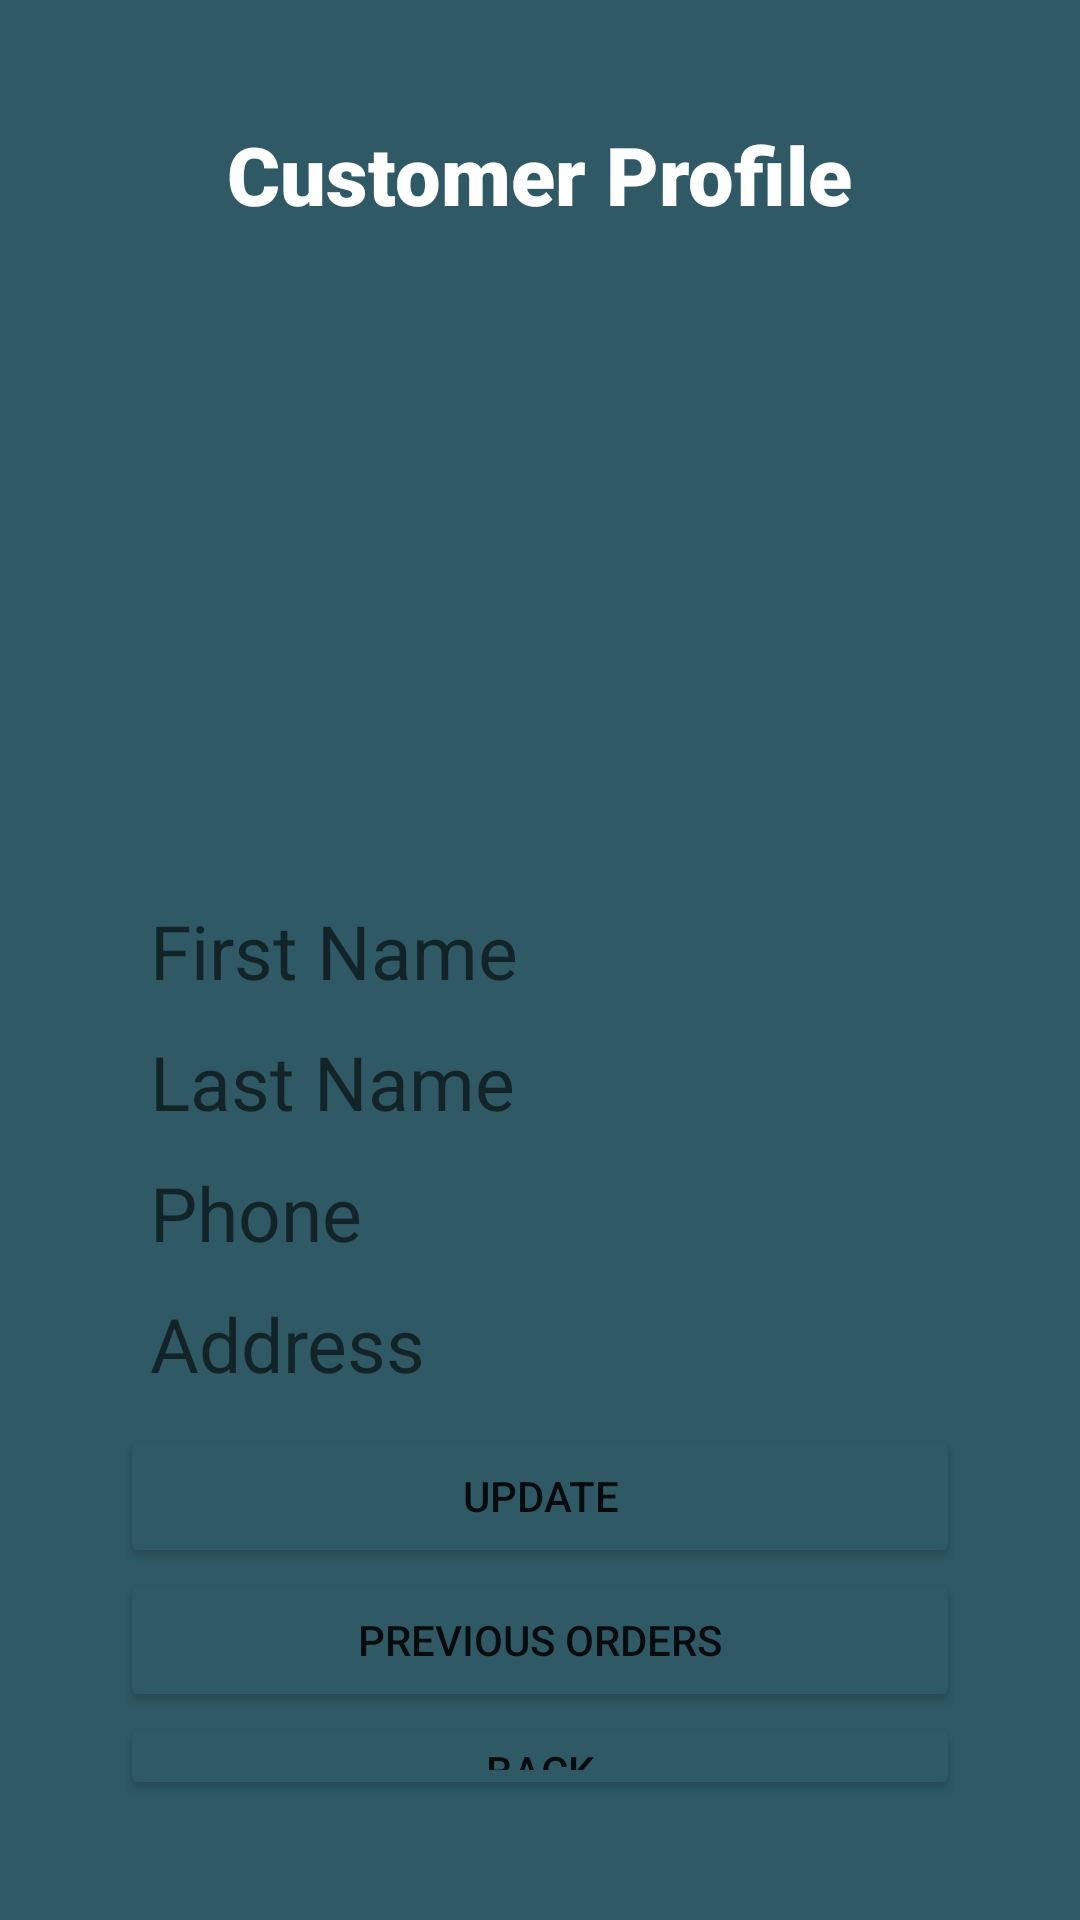

Layout XML and referenced resources for this Android screen:
<!-- AndroidManifest.xml: application theme Theme.Cook2 -->
<!-- res/layout/activity_customer_profile.xml -->
<?xml version="1.0" encoding="utf-8"?>
<RelativeLayout xmlns:android="http://schemas.android.com/apk/res/android"
    xmlns:app="http://schemas.android.com/apk/res-auto"
    xmlns:tools="http://schemas.android.com/tools"
    android:layout_width="match_parent"
    android:layout_height="match_parent"
    android:background="#2f5a65"
    android:orientation="vertical"
    android:padding="20dp">

    <LinearLayout
        android:layout_width="match_parent"
        android:layout_height="match_parent"
        android:background="@drawable/edges"
        android:backgroundTint="@color/white"
        android:orientation="vertical">

        <RelativeLayout
            android:layout_width="match_parent"
            android:layout_height="260dp"
            android:background="#2f5a65"
            android:padding="20dp">

            <ImageView
                android:id="@+id/userIcon"
                android:layout_width="90dp"
                android:layout_height="90dp"
                android:layout_centerInParent="true"
                app:srcCompat="@drawable/usericon" />

            <TextView
                android:id="@+id/customerProfile"
                android:layout_width="wrap_content"
                android:layout_height="wrap_content"
                android:layout_centerHorizontal="true"
                android:fontFamily="sans-serif-black"
                android:text="Customer Profile"
                android:textColor="@color/white"
                android:textSize="27sp" />
        </RelativeLayout>

        <LinearLayout
            android:layout_width="match_parent"
            android:layout_height="match_parent"
            android:background="@drawable/edges"
            android:orientation="vertical"
            android:padding="20dp">

            <com.google.android.material.textfield.TextInputEditText
                android:id="@+id/customerFirstName"
                android:layout_width="match_parent"
                android:layout_height="wrap_content"
                android:layout_marginBottom="10dp"
                android:background="@drawable/edges"
                android:drawablePadding="10dp"
                android:hint="First Name"
                android:paddingStart="10dp"
                android:textSize="25sp" />

            <com.google.android.material.textfield.TextInputEditText
                android:id="@+id/cookProfLastName"
                android:layout_width="match_parent"
                android:layout_height="wrap_content"
                android:layout_marginBottom="10dp"
                android:background="@drawable/edges"
                android:hint="Last Name "
                android:paddingStart="10dp"
                android:textSize="25sp" />

            <com.google.android.material.textfield.TextInputEditText
                android:id="@+id/cookProfPhone"
                android:layout_width="match_parent"
                android:layout_height="wrap_content"
                android:layout_marginBottom="10dp"
                android:background="@drawable/edges"
                android:hint="Phone "
                android:paddingStart="10dp"
                android:textSize="25sp" />

            <com.google.android.material.textfield.TextInputEditText
                android:id="@+id/cookProfAddress"
                android:layout_width="match_parent"
                android:layout_height="wrap_content"
                android:layout_marginBottom="10dp"
                android:background="@drawable/edges"
                android:hint="Address"
                android:paddingStart="10dp"
                android:textSize="25sp" />

            <Button
                android:id="@+id/cookProfUpdate"
                android:layout_width="match_parent"
                android:layout_height="wrap_content"
                android:layout_gravity="center"
                android:backgroundTint="#2f5a65"
                android:onClick="customerUpdate"
                android:text="Update" />

            <Button
                android:id="@+id/button8"
                android:layout_width="match_parent"
                android:layout_height="wrap_content"
                android:layout_gravity="center"
                android:backgroundTint="#2f5a65"
                android:onClick="customerProfileCompletedOrders"
                android:text="Previous Orders" />

            <Button
                android:id="@+id/cookProfBack"
                android:layout_width="match_parent"
                android:layout_height="wrap_content"
                android:layout_gravity="center"
                android:backgroundTint="#2f5a65"
                android:onClick="customerProfileToMain"
                android:text="Back" />

            <Button
                android:id="@+id/cookSignOut"
                android:layout_width="match_parent"
                android:layout_height="wrap_content"
                android:layout_gravity="center"
                android:backgroundTint="#2f5a65"
                android:onClick="customerSignOut"
                android:text="Sign Out" />
        </LinearLayout>
    </LinearLayout>
</RelativeLayout>
<!-- resources referenced by this layout -->
<resources>
  <style name="Theme.Cook2" parent="Theme.MaterialComponents.DayNight.NoActionBar">
          
          <item name="colorPrimary">@color/purple_500</item>
          <item name="colorPrimaryVariant">@color/purple_700</item>
          <item name="colorOnPrimary">@color/white</item>
          
          <item name="colorSecondary">@color/teal_200</item>
          <item name="colorSecondaryVariant">@color/teal_700</item>
          <item name="colorOnSecondary">@color/black</item>
          
          <item name="android:statusBarColor" tools:targetApi="l">?attr/colorPrimaryVariant</item>
          
      </style>
  <!-- not gathered from this repository: default colours our renderer supplied (Android Studio template values) -->
  <color name="purple_500">#FF6200EE</color>
  <color name="purple_700">#FF3700B3</color>
  <color name="teal_200">#FF03DAC5</color>
  <color name="teal_700">#FF018786</color>
  <color name="black">#FF000000</color>
  <color name="white">#FFFFFFFF</color>
</resources>
